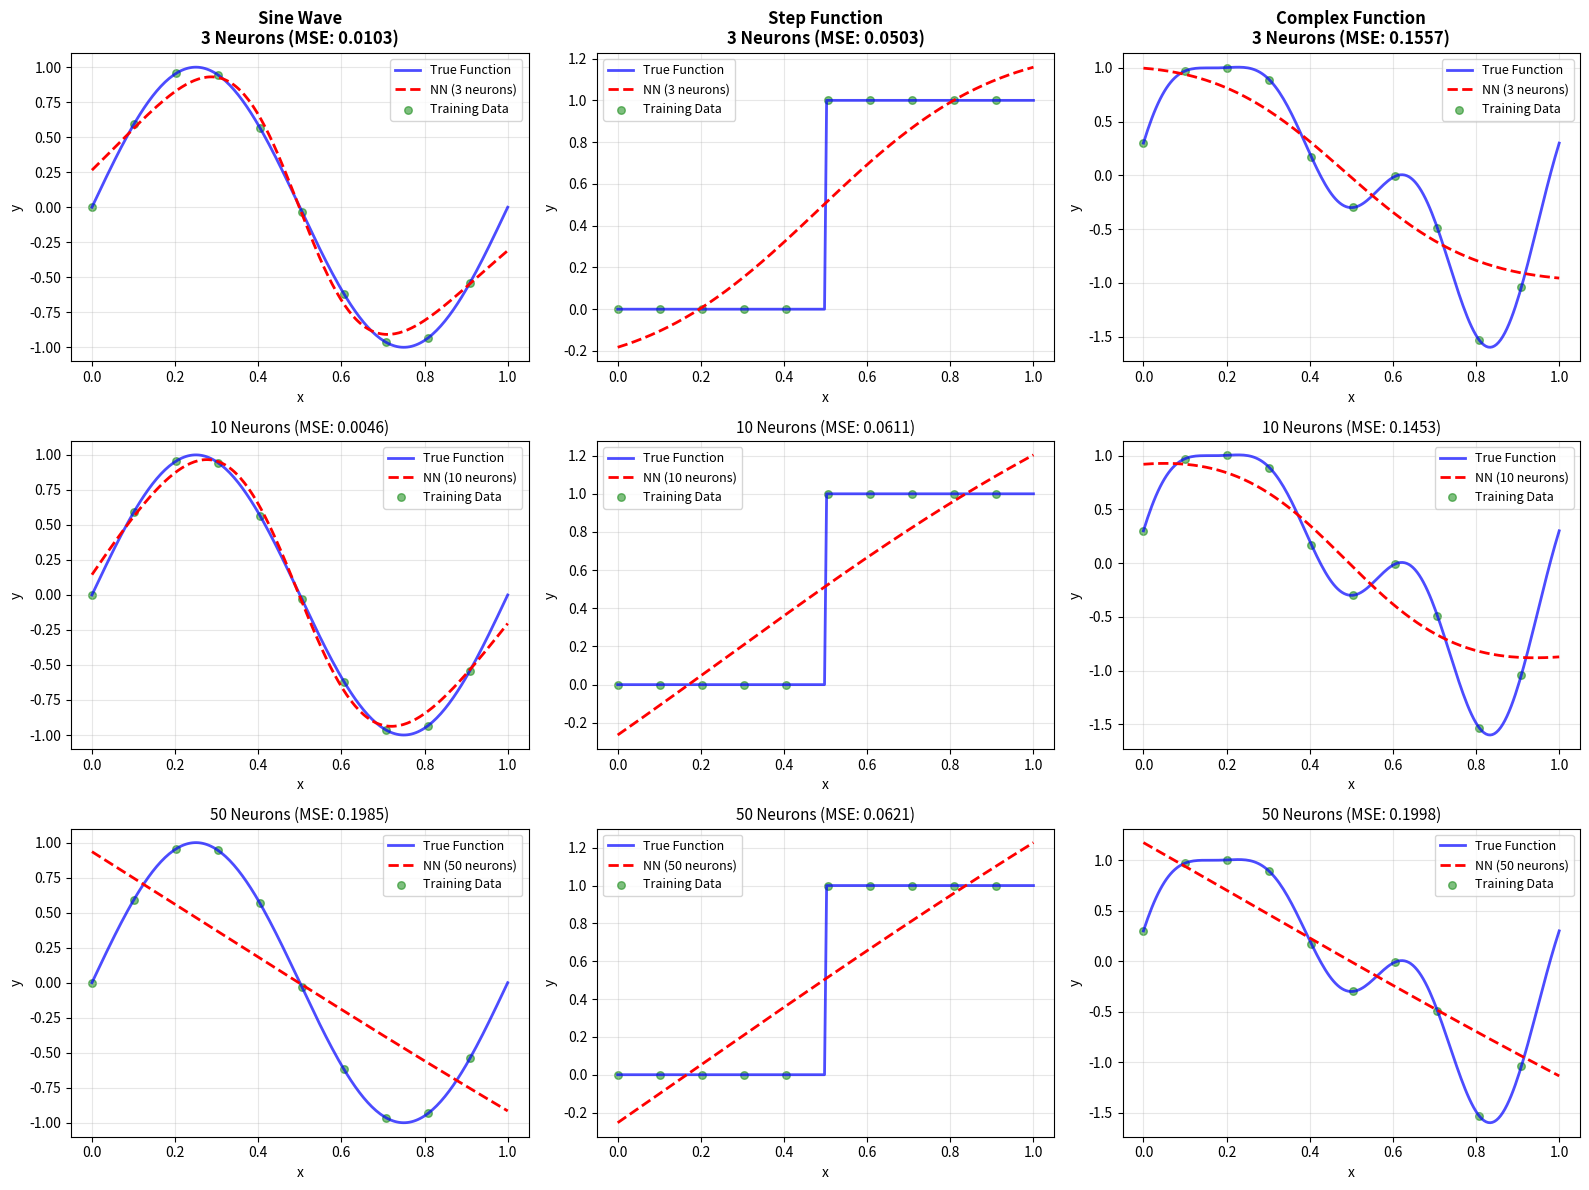

Source code (Python):
import numpy as np
import matplotlib.pyplot as plt
import os

import matplotlib.font_manager as fm

# 한글 폰트 설정 (Robust)
def set_korean_font():
    font_list = [f.name for f in fm.fontManager.ttflist]
    if 'Malgun Gothic' in font_list:
        plt.rcParams['font.family'] = 'Malgun Gothic'
    elif 'Gulim' in font_list:
        plt.rcParams['font.family'] = 'Gulim'
    elif 'Batang' in font_list:
        plt.rcParams['font.family'] = 'Batang'
    elif 'AppleGothic' in font_list:
        plt.rcParams['font.family'] = 'AppleGothic'
    plt.rcParams['axes.unicode_minus'] = False

set_korean_font()

# 0. 환경 설정
output_dir = 'outputs'
if not os.path.exists(output_dir):
    os.makedirs(output_dir)

print("=== Universal Approximation Theorem 시연 ===")

# 1. 활성화 함수
def sigmoid(x):
    return 1 / (1 + np.exp(-np.clip(x, -500, 500)))

def relu(x):
    return np.maximum(0, x)

def tanh(x):
    return np.tanh(x)

# 2. 간단한 신경망 (1개 은닉층)
class UniversalApproximator:
    def __init__(self, n_hidden, activation='tanh'):
        self.n_hidden = n_hidden
        self.activation = activation
        
        # 가중치 초기화
        # 가중치 초기화 (Xavier Initialization)
        # Tanh 활성화 함수에 적합한 초기화
        limit = np.sqrt(6 / (1 + n_hidden))
        self.W1 = np.random.uniform(-limit, limit, (1, n_hidden))
        self.b1 = np.zeros(n_hidden)
        
        limit = np.sqrt(6 / (n_hidden + 1))
        self.W2 = np.random.uniform(-limit, limit, (n_hidden, 1))
        self.b2 = np.zeros(1)
    
    def get_param_count(self):
        """총 파라미터 수 계산"""
        return self.W1.size + self.b1.size + self.W2.size + self.b2.size
    
    def activate(self, x):
        if self.activation == 'tanh':
            return tanh(x)
        elif self.activation == 'relu':
            return relu(x)
        else:
            return sigmoid(x)
    
    def forward(self, x):
        # 은닉층
        z1 = x @ self.W1 + self.b1
        a1 = self.activate(z1)
        
        # 출력층
        z2 = a1 @ self.W2 + self.b2
        
        return z2
    
    def train(self, X, y, epochs=5000, lr=0.01):
        for epoch in range(epochs):
            # Forward
            z1 = X @ self.W1 + self.b1
            a1 = self.activate(z1)
            output = a1 @ self.W2 + self.b2
            
            # Loss
            loss = np.mean((output - y)**2)
            
            # Backward (간단한 업데이트)
            dL_doutput = 2 * (output - y) / len(X)
            dL_dW2 = a1.T @ dL_doutput
            dL_db2 = np.sum(dL_doutput, axis=0)
            
            dL_da1 = dL_doutput @ self.W2.T
            
            if self.activation == 'tanh':
                dL_dz1 = dL_da1 * (1 - a1**2)
            elif self.activation == 'relu':
                dL_dz1 = dL_da1 * (z1 > 0)
            else:
                dL_dz1 = dL_da1 * a1 * (1 - a1)
            
            dL_dW1 = X.T @ dL_dz1
            dL_db1 = np.sum(dL_dz1, axis=0)
            
            # Update
            self.W2 -= lr * dL_dW2
            self.b2 -= lr * dL_db2
            self.W1 -= lr * dL_dW1
            self.b1 -= lr * dL_db1
            
            if (epoch + 1) % 1000 == 0:
                print(f"  Epoch {epoch+1}/{epochs}, Loss: {loss:.6f}")

# 3. 근사할 함수들
def target_sin(x):
    """사인 함수"""
    return np.sin(2 * np.pi * x)

def target_step(x):
    """계단 함수"""
    return np.where(x < 0.5, 0, 1)

def target_complex(x):
    """복잡한 함수"""
    return np.sin(2*np.pi*x) + 0.5*np.sin(4*np.pi*x) + 0.3*np.cos(6*np.pi*x)

# 4. 데이터 생성
x_train = np.linspace(0, 1, 100).reshape(-1, 1)
x_test = np.linspace(0, 1, 200).reshape(-1, 1)

# 5. 시각화
fig, axes = plt.subplots(3, 3, figsize=(16, 12))

# 함수 목록
targets = [
    ('Sine Wave', target_sin),
    ('Step Function', target_step),
    ('Complex Function', target_complex)
]

# 뉴런 수 비교
neuron_counts = [3, 10, 50]

print("\n=== 학습 시작 ===")

for col, (title, target_func) in enumerate(targets):
    print(f"\n{title}:")
    y_train = target_func(x_train)
    y_test_true = target_func(x_test)
    
    for row, n_neurons in enumerate(neuron_counts):
        print(f"\n  {n_neurons}개 뉴런 사용:")
        ax = axes[row, col]
        
        # 모델 학습
        # 모델 학습 (학습률 조정)
        model = UniversalApproximator(n_hidden=n_neurons, activation='tanh')
        # 뉴런이 많을수록 학습률을 낮춰야 안정적임
        current_lr = 0.05 if n_neurons < 20 else 0.01
        print(f"  (Total Parameters: {model.get_param_count()})")
        model.train(x_train, y_train, epochs=5000, lr=current_lr)
        
        # 예측
        y_pred = model.forward(x_test)
        
        # 플롯
        ax.plot(x_test, y_test_true, 'b-', linewidth=2, label='True Function', alpha=0.7)
        ax.plot(x_test, y_pred, 'r--', linewidth=2, label=f'NN ({n_neurons} neurons)')
        ax.scatter(x_train[::10], y_train[::10], c='green', s=30, alpha=0.5, label='Training Data')
        
        # MSE 계산
        mse = np.mean((y_pred - y_test_true)**2)
        
        if row == 0:
            ax.set_title(f'{title}\n{n_neurons} Neurons (MSE: {mse:.4f})', 
                        fontsize=12, fontweight='bold')
        else:
            ax.set_title(f'{n_neurons} Neurons (MSE: {mse:.4f})', fontsize=11)
        
        ax.legend(fontsize=9)
        ax.grid(True, alpha=0.3)
        ax.set_xlabel('x')
        ax.set_ylabel('y')

plt.tight_layout()
save_path = os.path.join(output_dir, '05_universal_approximation.png')
plt.savefig(save_path, dpi=100)
print(f"\n\n그래프가 저장되었습니다: {save_path}")

print("\n=== Universal Approximation Theorem ===")
print("\n정리 (Cybenko, 1989):")
print("하나의 은닉층을 가진 신경망은 충분한 수의 뉴런이 있다면")
print("어떤 연속 함수도 임의의 정확도로 근사할 수 있다.")
print("\n공식적으로:")
print("f: [0,1]ⁿ → ℝ가 연속 함수일 때,")
print("∀ε > 0, ∃N, W, b 다음을 만족:")
print("  |f(x) - Σᵢ wᵢ·σ(vᵢᵀx + bᵢ)| < ε,  ∀x ∈ [0,1]ⁿ")
print("\n핵심 통찰:")
print("1. 깊이(depth)보다 폭(width)이 이론적으로 충분")
print("2. 하지만 실제로는 깊은 네트워크가 더 효율적")
print("3. 뉴런이 많을수록 더 정확한 근사")
print("\n관찰 결과:")
print("- 3개 뉴런: 매우 거친 근사")
print("- 10개 뉴런: 대략적인 형태 잡힘")
print("- 50개 뉴런: 거의 완벽한 근사!")
